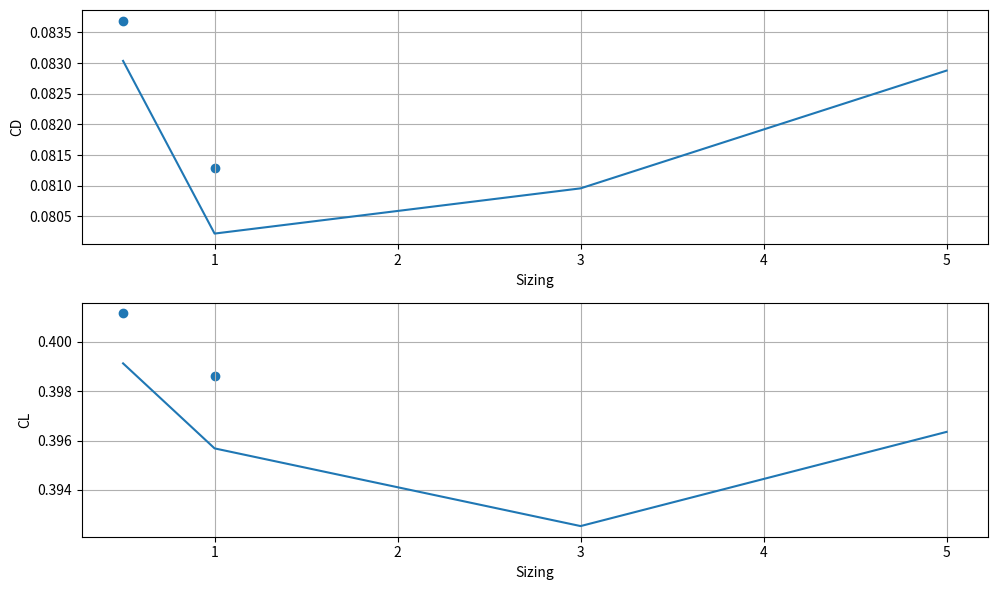
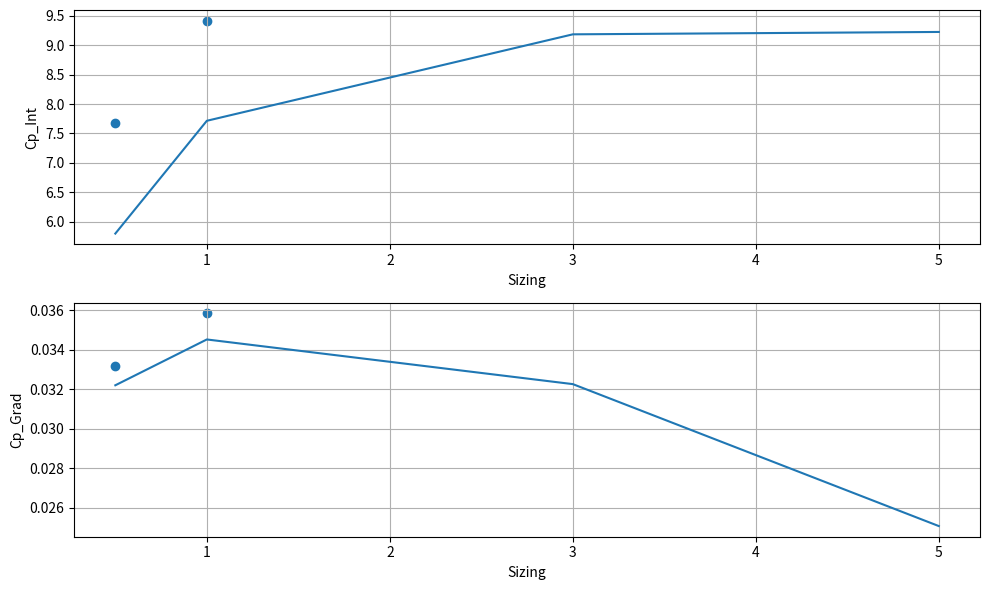

These charts were generated, in order, by the following Python code:
import numpy as np
import matplotlib.pyplot as plt

fig, [ax1, ax2] = plt.subplots(2, 1, figsize = (10, 6))
ax1.plot([0.5, 1, 3, 5], [0.083036, 0.080218, 0.080956, 0.082878], label = "Non-Converged")
ax1.scatter([0.5, 1], [0.083693, 0.081281], label = "Converged")
ax1.set_xlabel("Sizing")
ax1.set_ylabel("CD")
ax1.grid()

ax2.plot([0.5, 1, 3, 5], [0.399130, 0.395684, 0.392535, 0.396353], label = "Non-Converged")
ax2.scatter([0.5, 1], [0.401166, 0.398616], label = "Converged")
ax2.set_xlabel("Sizing")
ax2.set_ylabel("CL")
ax2.grid()

plt.tight_layout()

fig2, [ax1, ax2] = plt.subplots(2, 1, figsize = (10, 6))
ax1.plot([0.5, 1, 3, 5], [5.7997, 7.71576, 9.18479, 9.22516], label = "Non-Converged")
ax1.scatter([0.5, 1], [7.67977, 9.41724], label = "Converged")
ax1.set_xlabel("Sizing")
ax1.set_ylabel("Cp_Int")
ax1.grid()

ax2.plot([0.5, 1, 3, 5], [0.032192, 0.0345111111111108, 0.03225051194539179, 0.025063934426228944], label = "Non-Converged")
ax2.scatter([0.5, 1], [0.03314400000000001, 0.03584343434343403], label = "Converged")
ax2.set_xlabel("Sizing")
ax2.set_ylabel("Cp_Grad")
ax2.grid()

plt.tight_layout()
plt.show()
